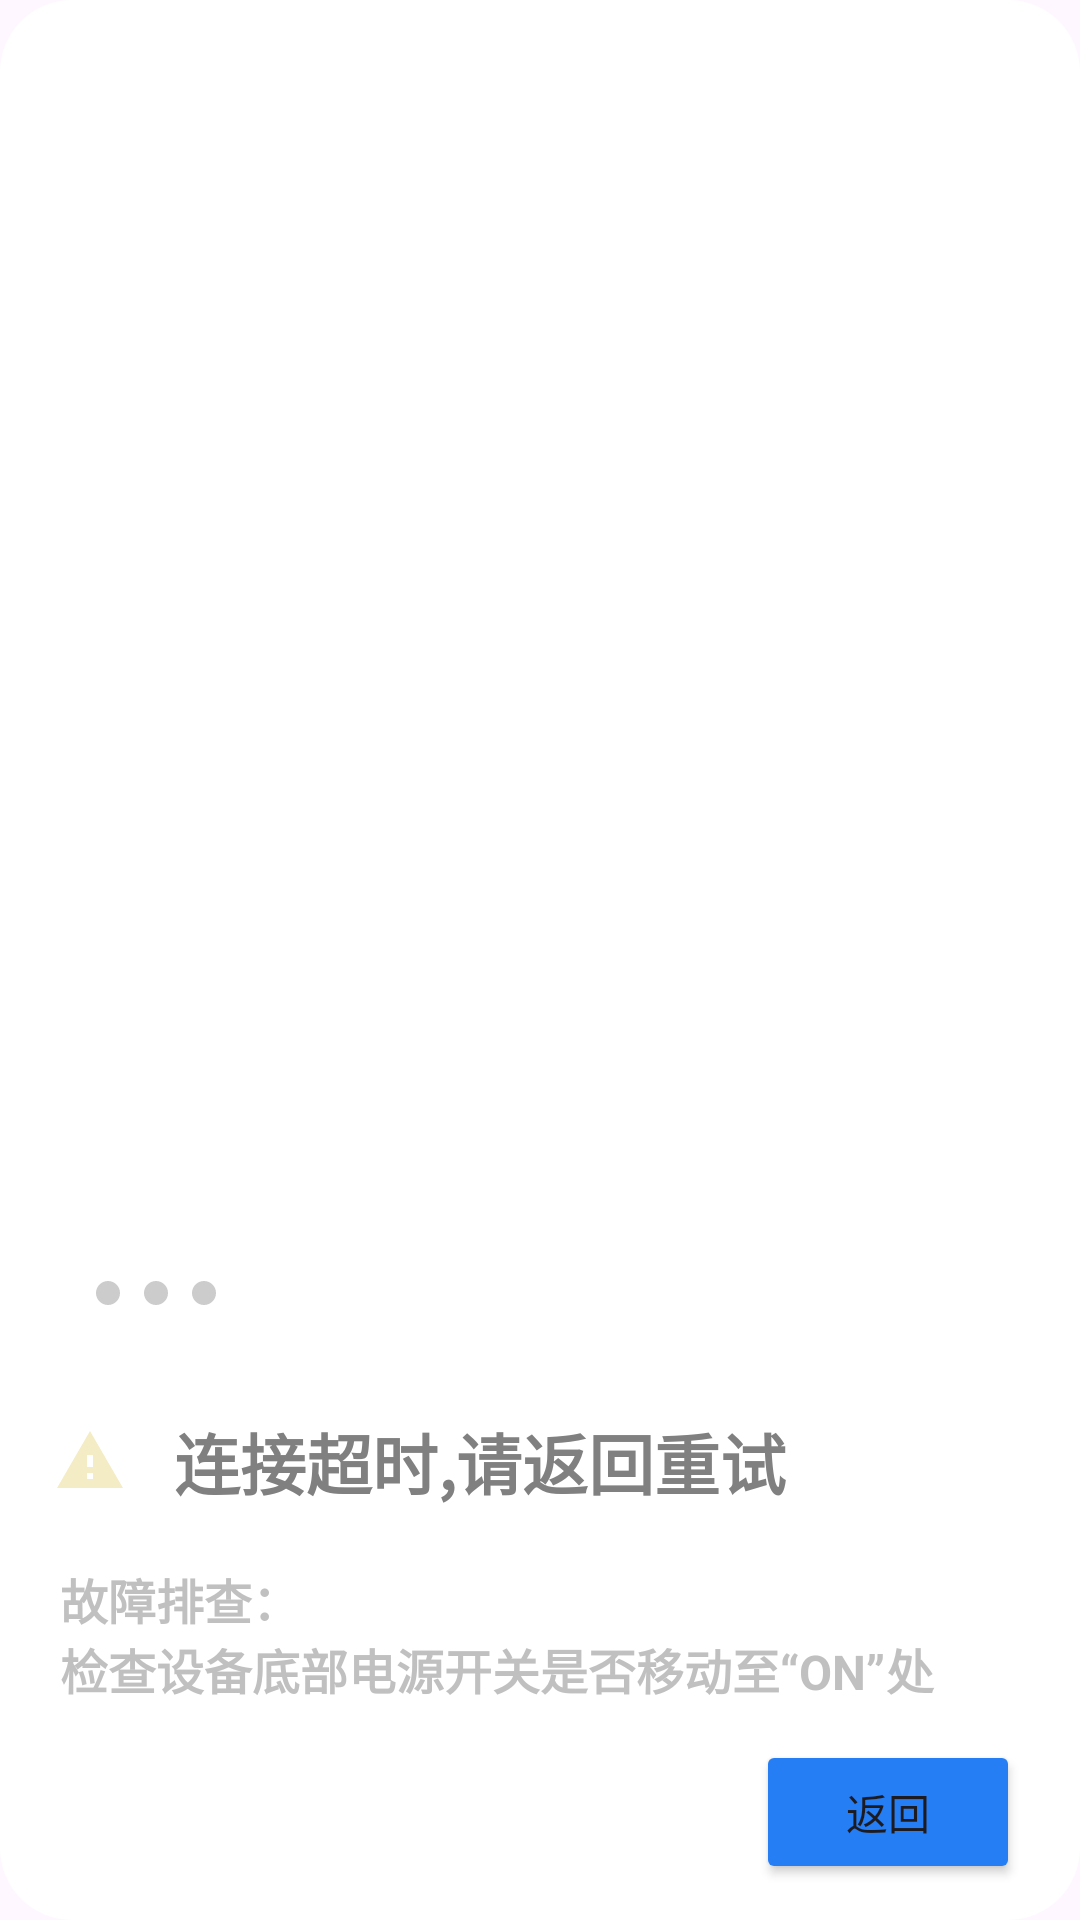

Android layout source for this screen:
<!-- AndroidManifest.xml: application theme Theme.NanoScan -->
<!-- res/layout/fragment_device_not_connected_dialog_layout.xml -->
<?xml version="1.0" encoding="utf-8"?>
<androidx.constraintlayout.widget.ConstraintLayout xmlns:android="http://schemas.android.com/apk/res/android"
    xmlns:app="http://schemas.android.com/apk/res-auto"
    android:layout_width="match_parent"
    android:layout_height="match_parent"
    android:layout_marginStart="8dp"
    android:layout_marginTop="8dp"
    android:layout_marginEnd="8dp"
    android:layout_marginBottom="8dp"
    android:background="@drawable/rounded_rectangle">

    <androidx.viewpager2.widget.ViewPager2
        android:id="@+id/vp_course_example"
        android:layout_width="0dp"
        android:layout_height="0dp"
        android:layout_marginStart="12dp"
        android:layout_marginEnd="12dp"
        android:layout_marginBottom="24dp"
        app:layout_constraintBottom_toTopOf="@id/ll_title"
        app:layout_constraintEnd_toEndOf="parent"
        app:layout_constraintStart_toStartOf="parent"
        app:layout_constraintTop_toTopOf="parent" />

    <LinearLayout
        android:id="@+id/ll_dots"
        android:layout_width="wrap_content"
        android:layout_height="wrap_content"
        android:layout_marginStart="12dp"
        android:layout_marginBottom="12dp"
        android:orientation="horizontal"
        app:layout_constraintBottom_toBottomOf="@id/vp_course_example"
        app:layout_constraintStart_toStartOf="@id/vp_course_example">

        <ImageView
            android:id="@+id/iv_dot_1"
            android:layout_width="wrap_content"
            android:layout_height="wrap_content"
            android:layout_marginStart="8dp"
            android:src="@drawable/dot_inactive" />

        <ImageView
            android:id="@+id/iv_dot_2"
            android:layout_width="wrap_content"
            android:layout_height="wrap_content"
            android:layout_marginStart="8dp"
            android:src="@drawable/dot_inactive" />

        <ImageView
            android:id="@+id/iv_dot_3"
            android:layout_width="wrap_content"
            android:layout_height="wrap_content"
            android:layout_marginStart="8dp"
            android:src="@drawable/dot_inactive" />
    </LinearLayout>

    <LinearLayout
        android:id="@+id/ll_title"
        android:layout_width="match_parent"
        android:layout_height="wrap_content"
        android:layout_marginBottom="18dp"
        android:gravity="center_vertical"
        android:orientation="horizontal"
        app:layout_constraintBottom_toTopOf="@+id/tv_describe"
        app:layout_constraintEnd_toEndOf="parent"
        app:layout_constraintStart_toStartOf="parent">

        <ImageView
            android:id="@+id/iv_warning"
            android:layout_width="wrap_content"
            android:layout_height="wrap_content"
            android:layout_marginStart="18dp"
            android:src="@drawable/baseline_warning_24" />

        <TextView
            android:id="@+id/tv_title"
            android:layout_width="match_parent"
            android:layout_height="wrap_content"
            android:layout_marginStart="16dp"
            android:text="@string/device_connect_timeout"
            android:textColor="@color/gray"
            android:textSize="22sp"
            android:textStyle="bold" />
    </LinearLayout>

    <TextView
        android:id="@+id/tv_describe"
        android:layout_width="match_parent"
        android:layout_height="0dp"
        android:layout_marginStart="20dp"
        android:layout_marginEnd="12dp"
        android:layout_marginBottom="12dp"
        android:gravity="start"
        android:text="@string/troubleshooting_prompt_text_step_1"
        android:textColor="@color/gray"
        android:alpha="0.5"
        android:textSize="16sp"
        android:textStyle="bold"
        app:layout_constraintBottom_toTopOf="@+id/ll_buttons"
        app:layout_constraintEnd_toEndOf="parent"
        app:layout_constraintStart_toStartOf="parent" />


    <LinearLayout
        android:id="@+id/ll_buttons"
        android:layout_width="match_parent"
        android:layout_height="0dp"
        android:layout_marginTop="12dp"
        android:layout_marginEnd="12dp"
        android:layout_marginBottom="12dp"
        android:gravity="end|center_vertical"
        android:orientation="horizontal"
        app:layout_constraintBottom_toBottomOf="parent"
        app:layout_constraintEnd_toEndOf="parent"
        app:layout_constraintStart_toStartOf="parent">

        <Button
            android:id="@+id/button_quit"
            android:layout_width="wrap_content"
            android:layout_height="wrap_content"
            android:layout_marginEnd="8dp"
            android:backgroundTint="@color/accept_button"
            android:text="@string/back" />

    </LinearLayout>
</androidx.constraintlayout.widget.ConstraintLayout>
<!-- resources referenced by this layout -->
<resources>
  <color name="accept_button">#257ef4</color>
  <color name="gray">#FF808080</color>
  <!-- drawable baseline_warning_24 (drawable) -->
  <vector xmlns:android="http://schemas.android.com/apk/res/android" android:height="24dp" android:tint="#F4ECC4" android:viewportHeight="24" android:viewportWidth="24" android:width="24dp">
        
      <path android:fillColor="@android:color/white" android:pathData="M1,21h22L12,2 1,21zM13,18h-2v-2h2v2zM13,14h-2v-4h2v4z"/>
      
  </vector>
  <!-- drawable dot_inactive (drawable) -->
  <?xml version="1.0" encoding="utf-8"?>
  <shape xmlns:android="http://schemas.android.com/apk/res/android"
      android:shape="oval">
      <size
          android:width="8dp"
          android:height="8dp"/>
      <solid android:color="#CCCCCC"/> 
  </shape>
  <!-- drawable rounded_rectangle (drawable) -->
  <?xml version="1.0" encoding="utf-8"?>
  <shape xmlns:android="http://schemas.android.com/apk/res/android">
      <solid android:color="#FFFFFF"/> 
      <corners android:radius="24dp"/> 
  </shape>
  <string name="back">返回</string>
  <string name="device_connect_timeout">连接超时,请返回重试</string>
  <string name="troubleshooting_prompt_text_step_1">故障排查：\n检查设备底部电源开关是否移动至“ON”处</string>
  <style name="Theme.NanoScan" parent="Theme.Material3.Light.NoActionBar" />
</resources>
